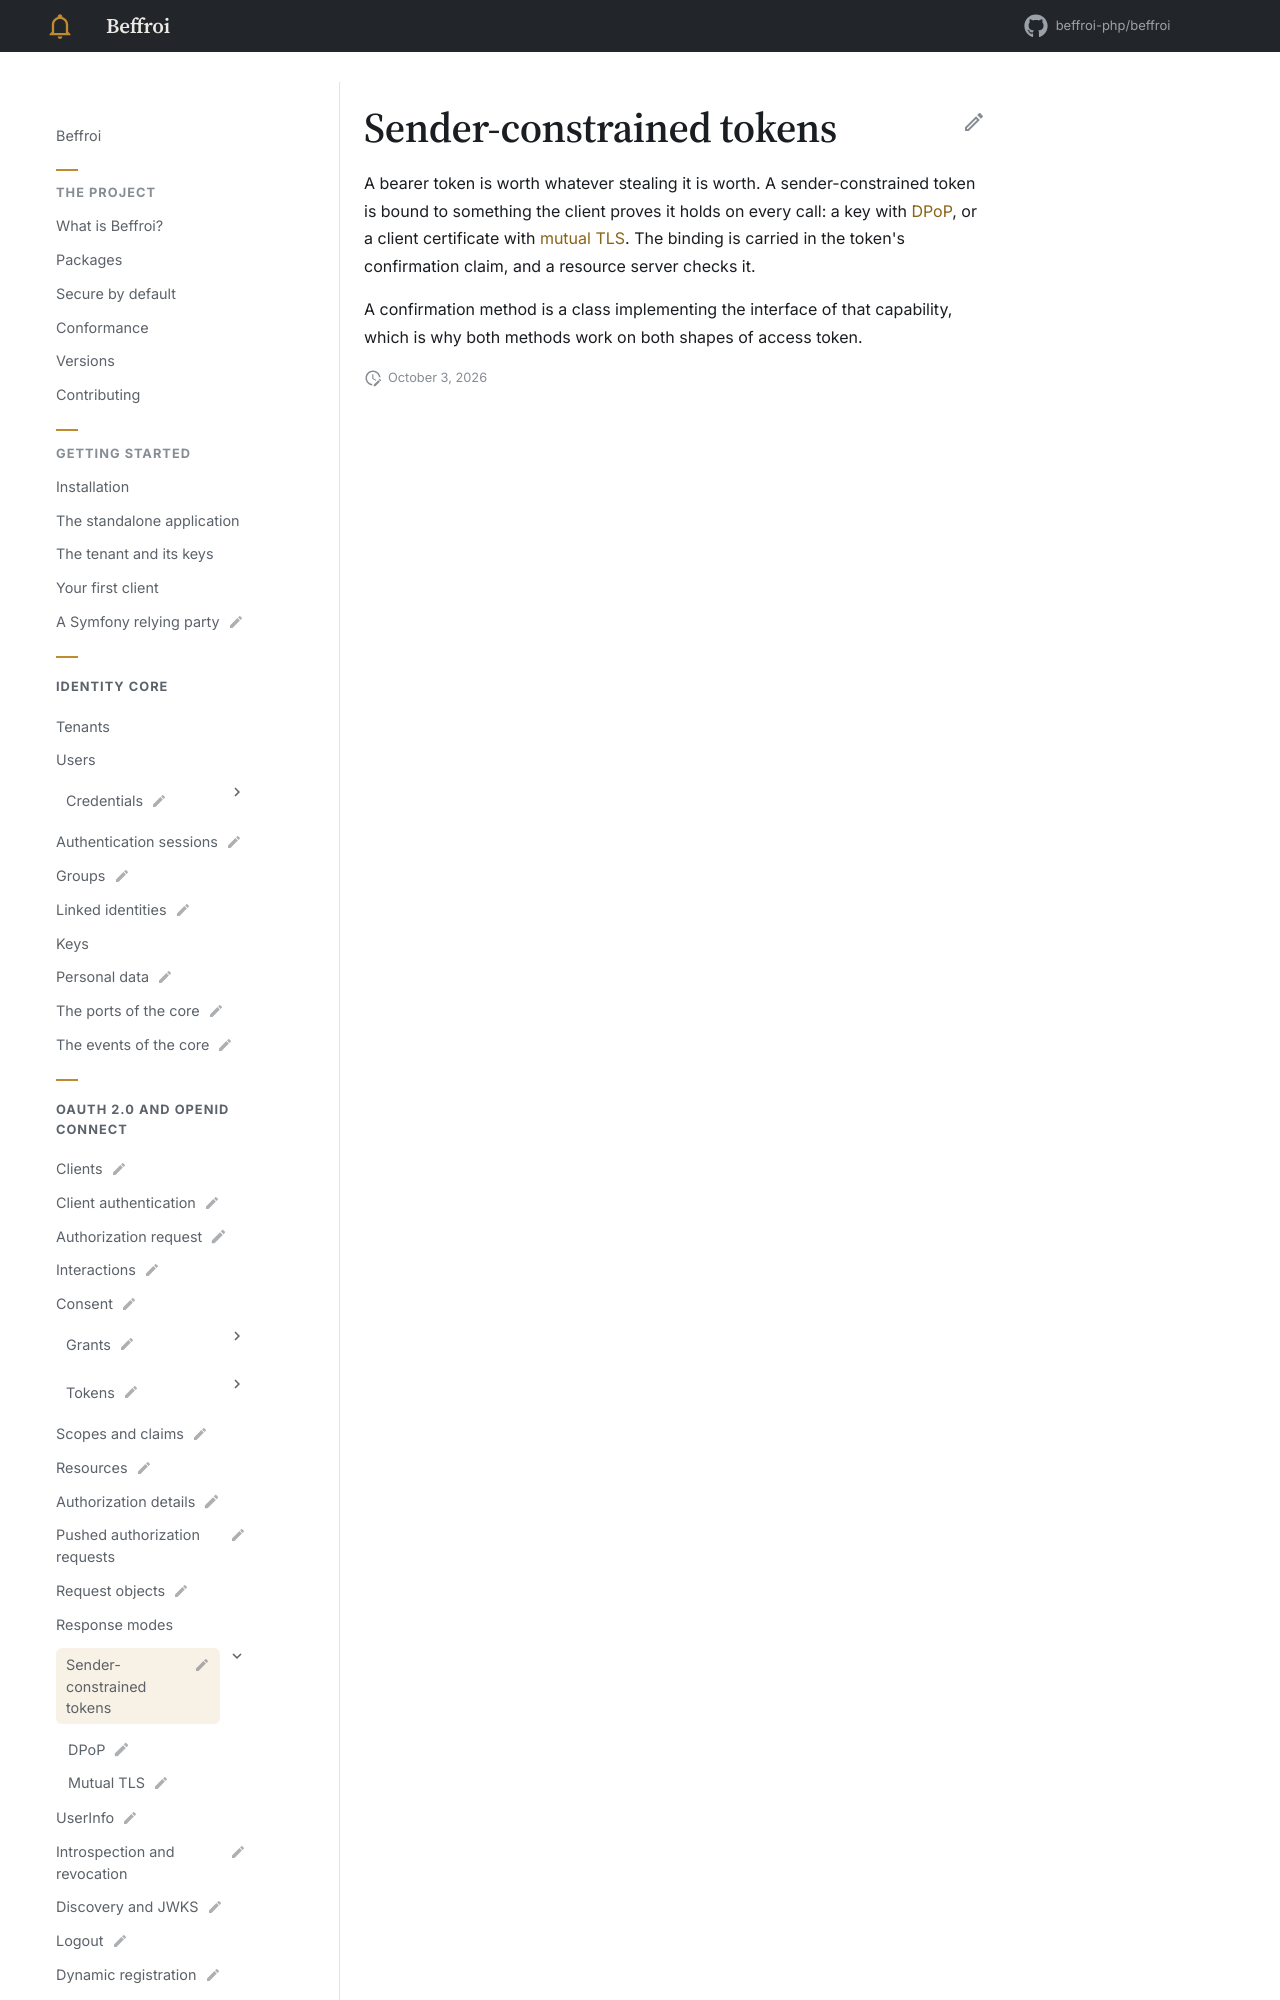

repository: beffroi-php/docs · page: 0.1/oidc/sender-constrained/index.html · generator: mkdocs

---
title: Sender-constrained tokens
status: draft
description: A token useless to whoever does not hold its key.
---

# Sender-constrained tokens

A bearer token is worth whatever stealing it is worth. A sender-constrained token is bound to something the
client proves it holds on every call: a key with [DPoP](dpop.md), or a client certificate with
